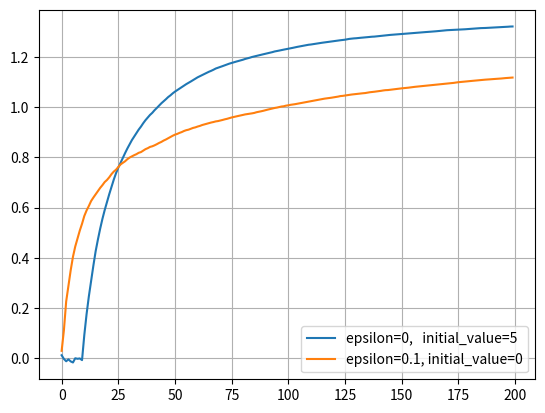

Generate this figure with matplotlib:
import numpy as np
import matplotlib.pyplot as plt

STEPS = 200
TRAIN_TIMES = 1000

class k_armed_bandit:
    def __init__(self, epsilon, initial_value=0):
        self.epsilon = epsilon

        self.Q = np.full(10, fill_value=initial_value, dtype=np.float64)
        self.num_of_action = np.zeros(10)
        self.reward_history = np.zeros(STEPS)

    def run(self):
        mean_reward = 0

        for t in range(STEPS):
            if np.random.random() > self.epsilon:
                action = np.argmax(self.Q)
            else:
                action = np.random.randint(10)

            reward = np.random.normal(MU[action], 1)
            mean_reward = mean_reward + (reward - mean_reward) / (t + 1)

            self.reward_history[t] = mean_reward
            self.num_of_action[action] += 1
            self.Q[action] = self.Q[action] + (1 / self.num_of_action[action]) * (reward - self.Q[action])


reward_1 = np.zeros(STEPS)
reward_2 = np.zeros(STEPS)

for i in range(TRAIN_TIMES):
    MU = np.random.normal(0, 1, 10)

    env1 = k_armed_bandit(epsilon=0, initial_value=5)
    env2 = k_armed_bandit(epsilon=0.1)

    env1.run()
    env2.run()

    reward_1 = reward_1 + (env1.reward_history - reward_1) / (i + 1)
    reward_2 = reward_2 + (env2.reward_history - reward_2) / (i + 1)

plt.plot(reward_1, label='epsilon=0,   initial_value=5')
plt.plot(reward_2, label='epsilon=0.1, initial_value=0')
plt.legend()
plt.grid()
plt.show()
